Run: headless pygame with SDL's dummy video driver; simulated clock (each Clock.tick advances the game by its frame time, no real sleeping); random seed 0; keys injected as events and as key.get_pressed() state; no mouse input.
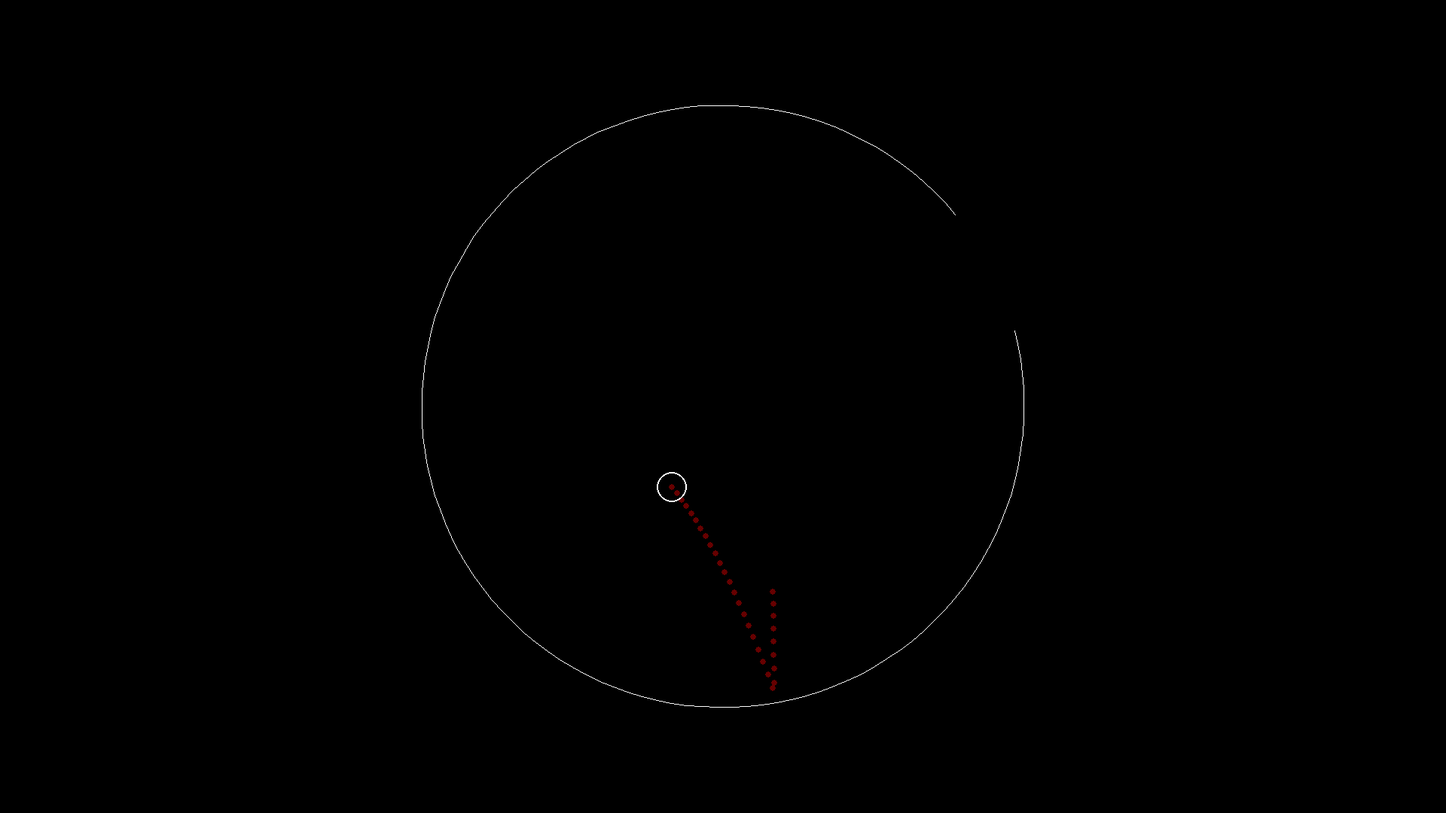
Frame 1 of 4 · flips 1–60 · no input
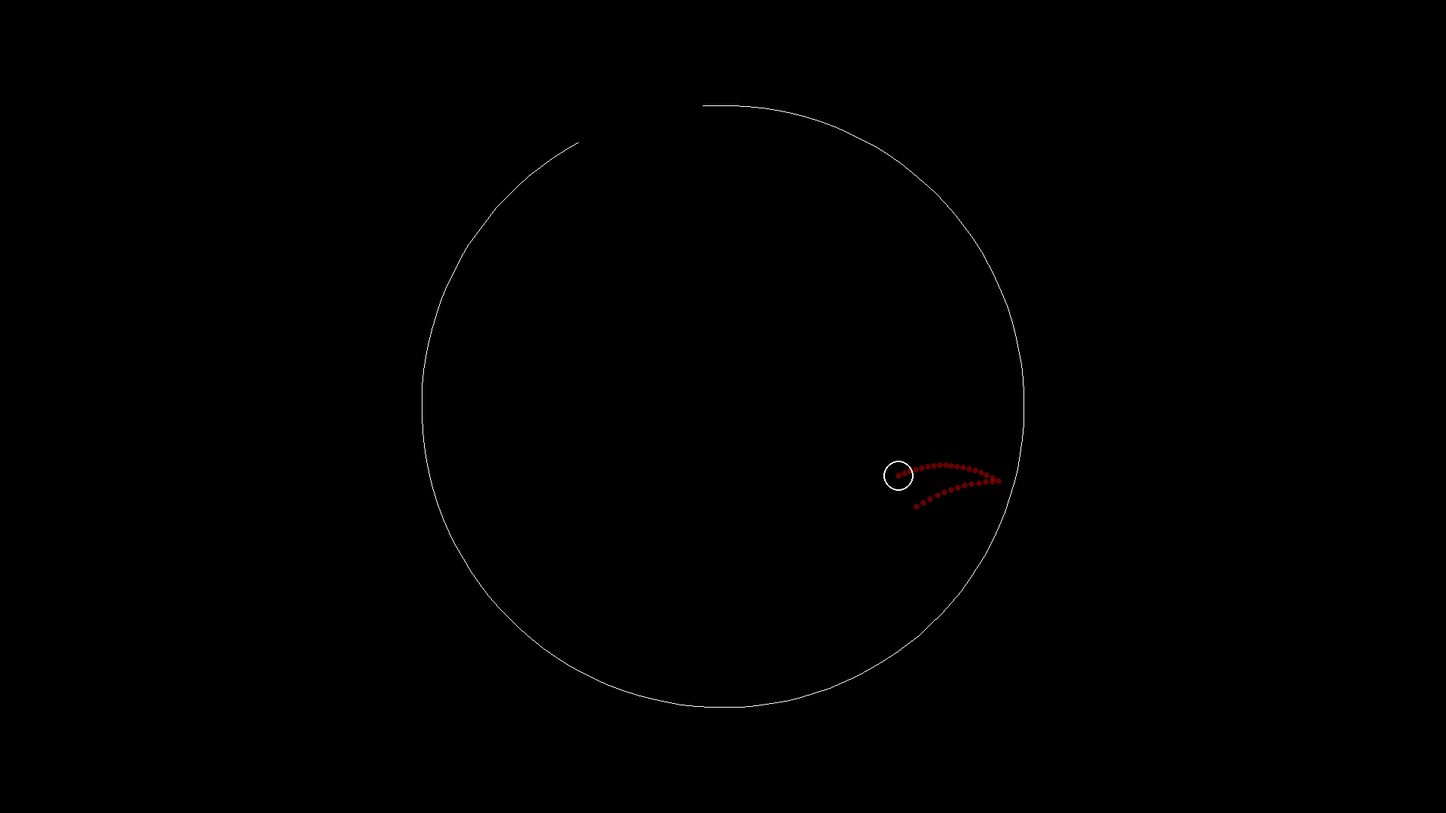
Frame 2 of 4 · flips 61–180 · tapped SPACE, RETURN · held RIGHT (→), D
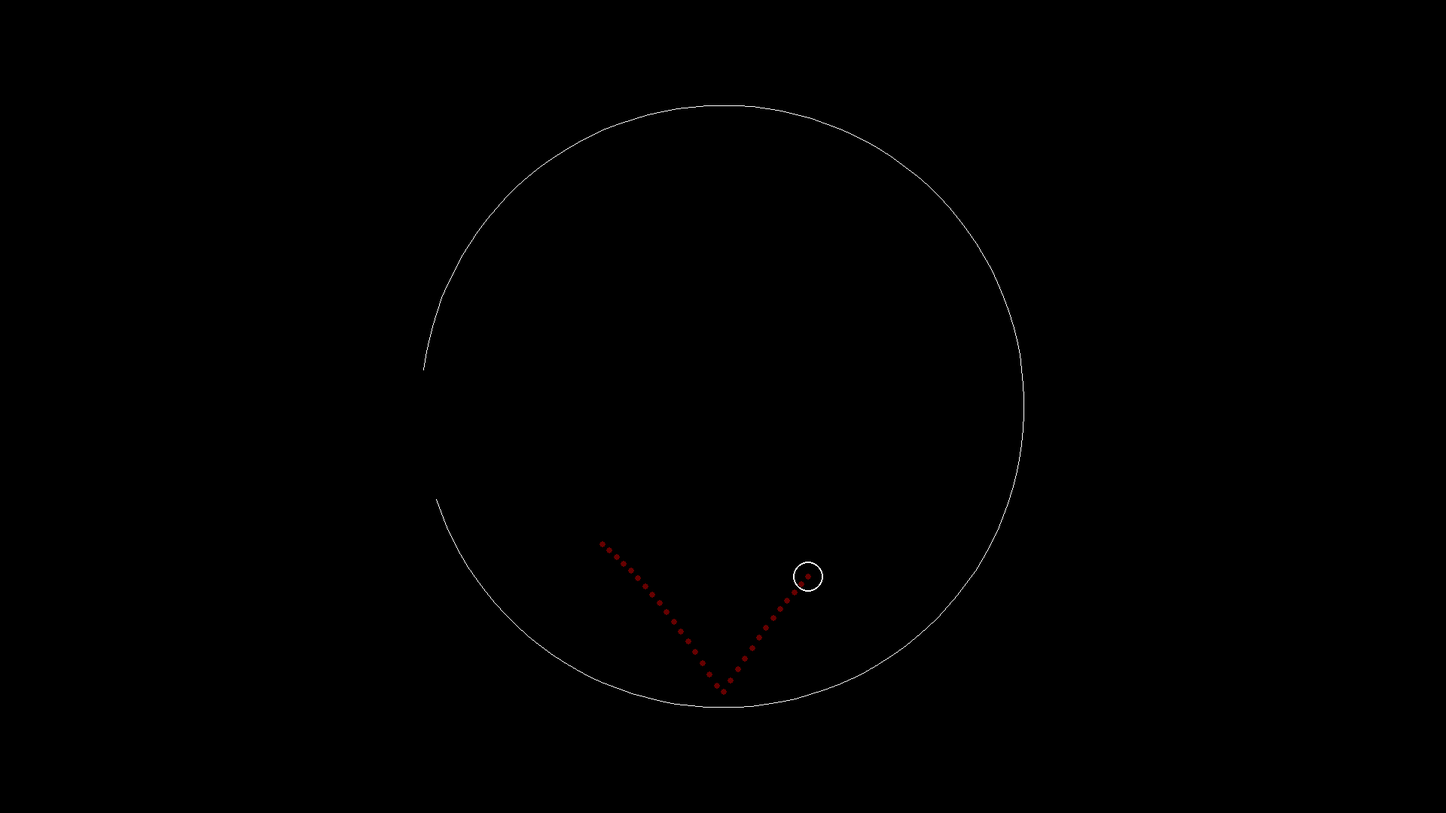
Frame 3 of 4 · flips 181–300 · held DOWN (↓), S
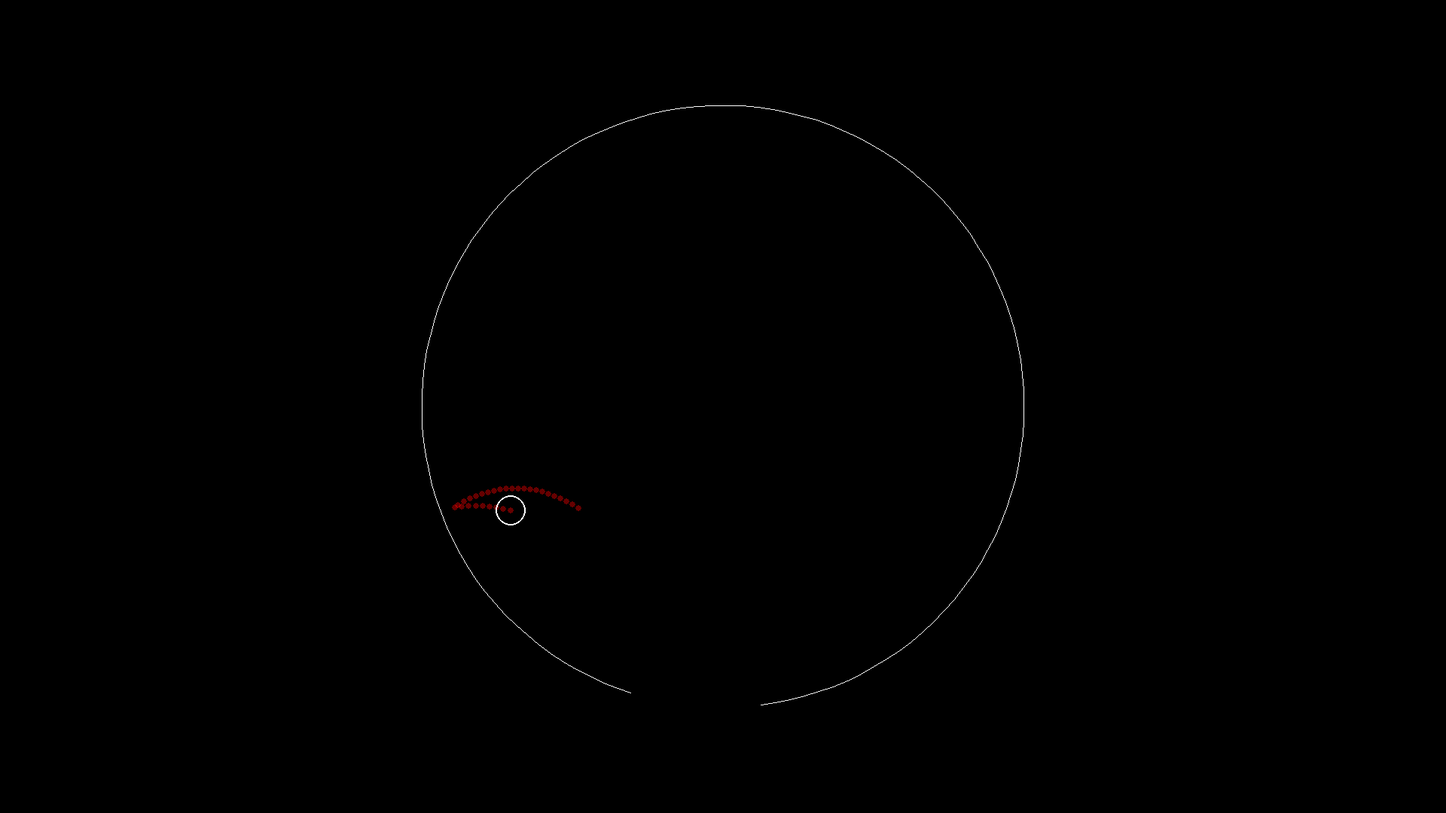
Frame 4 of 4 · flips 301–420 · held LEFT (←), A, UP (↑), W

The pygame program that drew these frames:

"""
Jeu hypnotique - Pygame
Simulation d'une boule rebondissant dans un arc tournant avec traînée visuelle.

Contrôles : Aucune interaction nécessaire, la simulation est entièrement automatique.
"""

# ---------------------------
# Import des modules
# ---------------------------
import pygame
import sys
import math
import random

# ---------------------------
# Constantes globales
# ---------------------------
# Affichage
SCREEN_SIZE = (1920, 1080)
BACKGROUND_COLOR = (0, 0, 0)
FPS = 45

# Cercle fixe (position de collision)
CIRCLE_POS = (960, 540)
CIRCLE_RADIUS = 400
CIRCLE_COLOR = (255, 255, 255)

# Paramètres de l'arc tournant
ARC_ROTATION_SPEED = math.radians(30)  # 30°/s convertis en radians/s
ARC_ANGLE_SPAN = math.radians(335)     # 80% de 360° (288°) en radians
ARC_WIDTH = 1

# Boule mobile
BALL_RADIUS = 20
BALL_COLOR = (255, 255, 255)
GRAVITY = 1000                        # px/s²
BOUNCE_RESTITUTION = 1

# Traînée
TRAIL_LENGTH = 30
TRAIL_RADIUS = 4
TRAIL_COLOR = (255, 0, 0, 102)        # RGBA : 40% d'opacité

# ---------------------------
# Variables globales
# ---------------------------
screen = None
clock = None
trail_surface = None
balls = []                            # Liste des boules
arc_angle_start = 0.0                 # Angle initial en radians

# ---------------------------
# Initialisation du jeu
# ---------------------------
def init():
    """
    Initialise les éléments graphiques et physiques.
    Crée la surface semi-transparente pour la traînée.
    """
    global screen, clock, trail_surface, arc_angle_start, balls
    
    pygame.init()
    screen = pygame.display.set_mode(SCREEN_SIZE)
    pygame.display.set_caption("Jeu hypnotique - Arc tournant")
    
    clock = pygame.time.Clock()
    
    # Surface pour la traînée (avec canal alpha)
    trail_surface = pygame.Surface((2*TRAIL_RADIUS, 2*TRAIL_RADIUS), pygame.SRCALPHA)
    pygame.draw.circle(trail_surface, TRAIL_COLOR, 
                      (TRAIL_RADIUS, TRAIL_RADIUS), TRAIL_RADIUS)
    
    # Initialisation des boules
    balls = [{
        'pos': [CIRCLE_POS[0] + 60, CIRCLE_POS[1]],
        'velocity': [10.0, 10.0],
        'trail': []
    }]
    arc_angle_start = 0.0  # Départ à 0 radians (vers la droite)

# ---------------------------
# Mise à jour physique (partie corrigée)
# ---------------------------
def update_physics(dt):
    global balls, arc_angle_start
    
    balls_to_remove = []
    new_balls = []
    
    # Itération sécurisée sur une copie de la liste
    for ball in balls.copy():
        # Application de la gravité
        ball['velocity'][1] += GRAVITY * dt
        
        # Mise à jour position
        ball['pos'][0] += ball['velocity'][0] * dt
        ball['pos'][1] += ball['velocity'][1] * dt
        
        # Calcul distance au centre
        dx = ball['pos'][0] - CIRCLE_POS[0]
        dy = ball['pos'][1] - CIRCLE_POS[1]
        distance = math.hypot(dx, dy)
        collision_distance = CIRCLE_RADIUS - BALL_RADIUS
        
        if distance >= collision_distance:
            # Normale de collision (direction radiale)
            normal = (dx/distance, dy/distance) if distance > 0 else (0, 1)
            
            # Conversion en angle horaire pygame (y inversé)
            collision_angle = math.atan2(-normal[1], normal[0]) % (2 * math.pi)
            
            # Calcul des bornes de l'arc
            start = arc_angle_start % (2 * math.pi)
            end = (start + ARC_ANGLE_SPAN) % (2 * math.pi)
            
            # Vérification de la collision avec l'arc
            if start < end:
                in_arc = start <= collision_angle < end
            else:
                in_arc = collision_angle >= start or collision_angle < end
                
            if in_arc:
                # Rebond sur l'arc
                dot = ball['velocity'][0] * normal[0] + ball['velocity'][1] * normal[1]
                ball['velocity'][0] -= (1 + BOUNCE_RESTITUTION) * dot * normal[0]
                ball['velocity'][1] -= (1 + BOUNCE_RESTITUTION) * dot * normal[1]
                
                # Correction de position
                overshoot = distance - collision_distance
                ball['pos'][0] -= normal[0] * overshoot
                ball['pos'][1] -= normal[1] * overshoot
            else:
                # Échappement par le trou
                balls_to_remove.append(ball)
                
                # Création de nouvelles boules
                original_speed = math.hypot(ball['velocity'][0], ball['velocity'][1])
                for _ in range(2):
                    # Position aléatoire près du centre
                    angle = random.uniform(0, 2 * math.pi)
                    radius = random.uniform(50, 100)
                    x = CIRCLE_POS[0] + radius * math.cos(angle)
                    y = CIRCLE_POS[1] + radius * math.sin(angle)
                    
                    # Direction vers le centre (vecteur unitaire)
                    dir_x = CIRCLE_POS[0] - x
                    dir_y = CIRCLE_POS[1] - y
                    length = math.hypot(dir_x, dir_y)
                    if length > 0:
                        dir_x /= length
                        dir_y /= length
                    
                    new_ball = {
                        'pos': [x, y],
                        'velocity': [0,0],
                        'trail': []
                    }
                    new_balls.append(new_ball)
        
        # Mise à jour de la traînée
        ball['trail'].append((int(ball['pos'][0]), int(ball['pos'][1])))
        if len(ball['trail']) > TRAIL_LENGTH:
            ball['trail'].pop(0)
    
    # Suppression sécurisée des boules
    for ball in balls_to_remove:
        if ball in balls:
            balls.remove(ball)
    balls.extend(new_balls)
    
    # Rotation de l'arc
    arc_angle_start += ARC_ROTATION_SPEED * dt
    arc_angle_start %= (2 * math.pi)

# ---------------------------
# Dessin des éléments
# ---------------------------
def draw():
    """Dessine l'arc tournant, les boules et leurs traînées"""
    screen.fill(BACKGROUND_COLOR)
    
    # Dessin de l'arc tournant
    arc_rect = pygame.Rect(
        CIRCLE_POS[0] - CIRCLE_RADIUS,
        CIRCLE_POS[1] - CIRCLE_RADIUS,
        2 * CIRCLE_RADIUS,
        2 * CIRCLE_RADIUS
    )
    pygame.draw.arc(
        screen,
        CIRCLE_COLOR,
        arc_rect,
        arc_angle_start,
        arc_angle_start + ARC_ANGLE_SPAN,
        ARC_WIDTH
    )
    
    # Dessin des traînées et boules
    for ball in balls:
        # Traînée
        for pos in ball['trail']:
            screen.blit(trail_surface, (pos[0] - TRAIL_RADIUS, pos[1] - TRAIL_RADIUS))
        # Boule
        pygame.draw.circle(screen, BALL_COLOR,
                          (int(ball['pos'][0]), int(ball['pos'][1])),
                          BALL_RADIUS, 2)

# ---------------------------
# Programme principal
# ---------------------------
if __name__ == "__main__":
    init()
    
    running = True
    while running:
        # Gestion des événements
        for event in pygame.event.get():
            if event.type == pygame.QUIT:
                running = False
        
        # Contrôle du taux de rafraîchissement
        dt = clock.tick(FPS) / 1000.0
        
        # Mise à jour physique
        update_physics(dt)
        
        # Rendu graphique
        draw()
        pygame.display.flip()

    # Nettoyage final
    pygame.quit()
    sys.exit()
